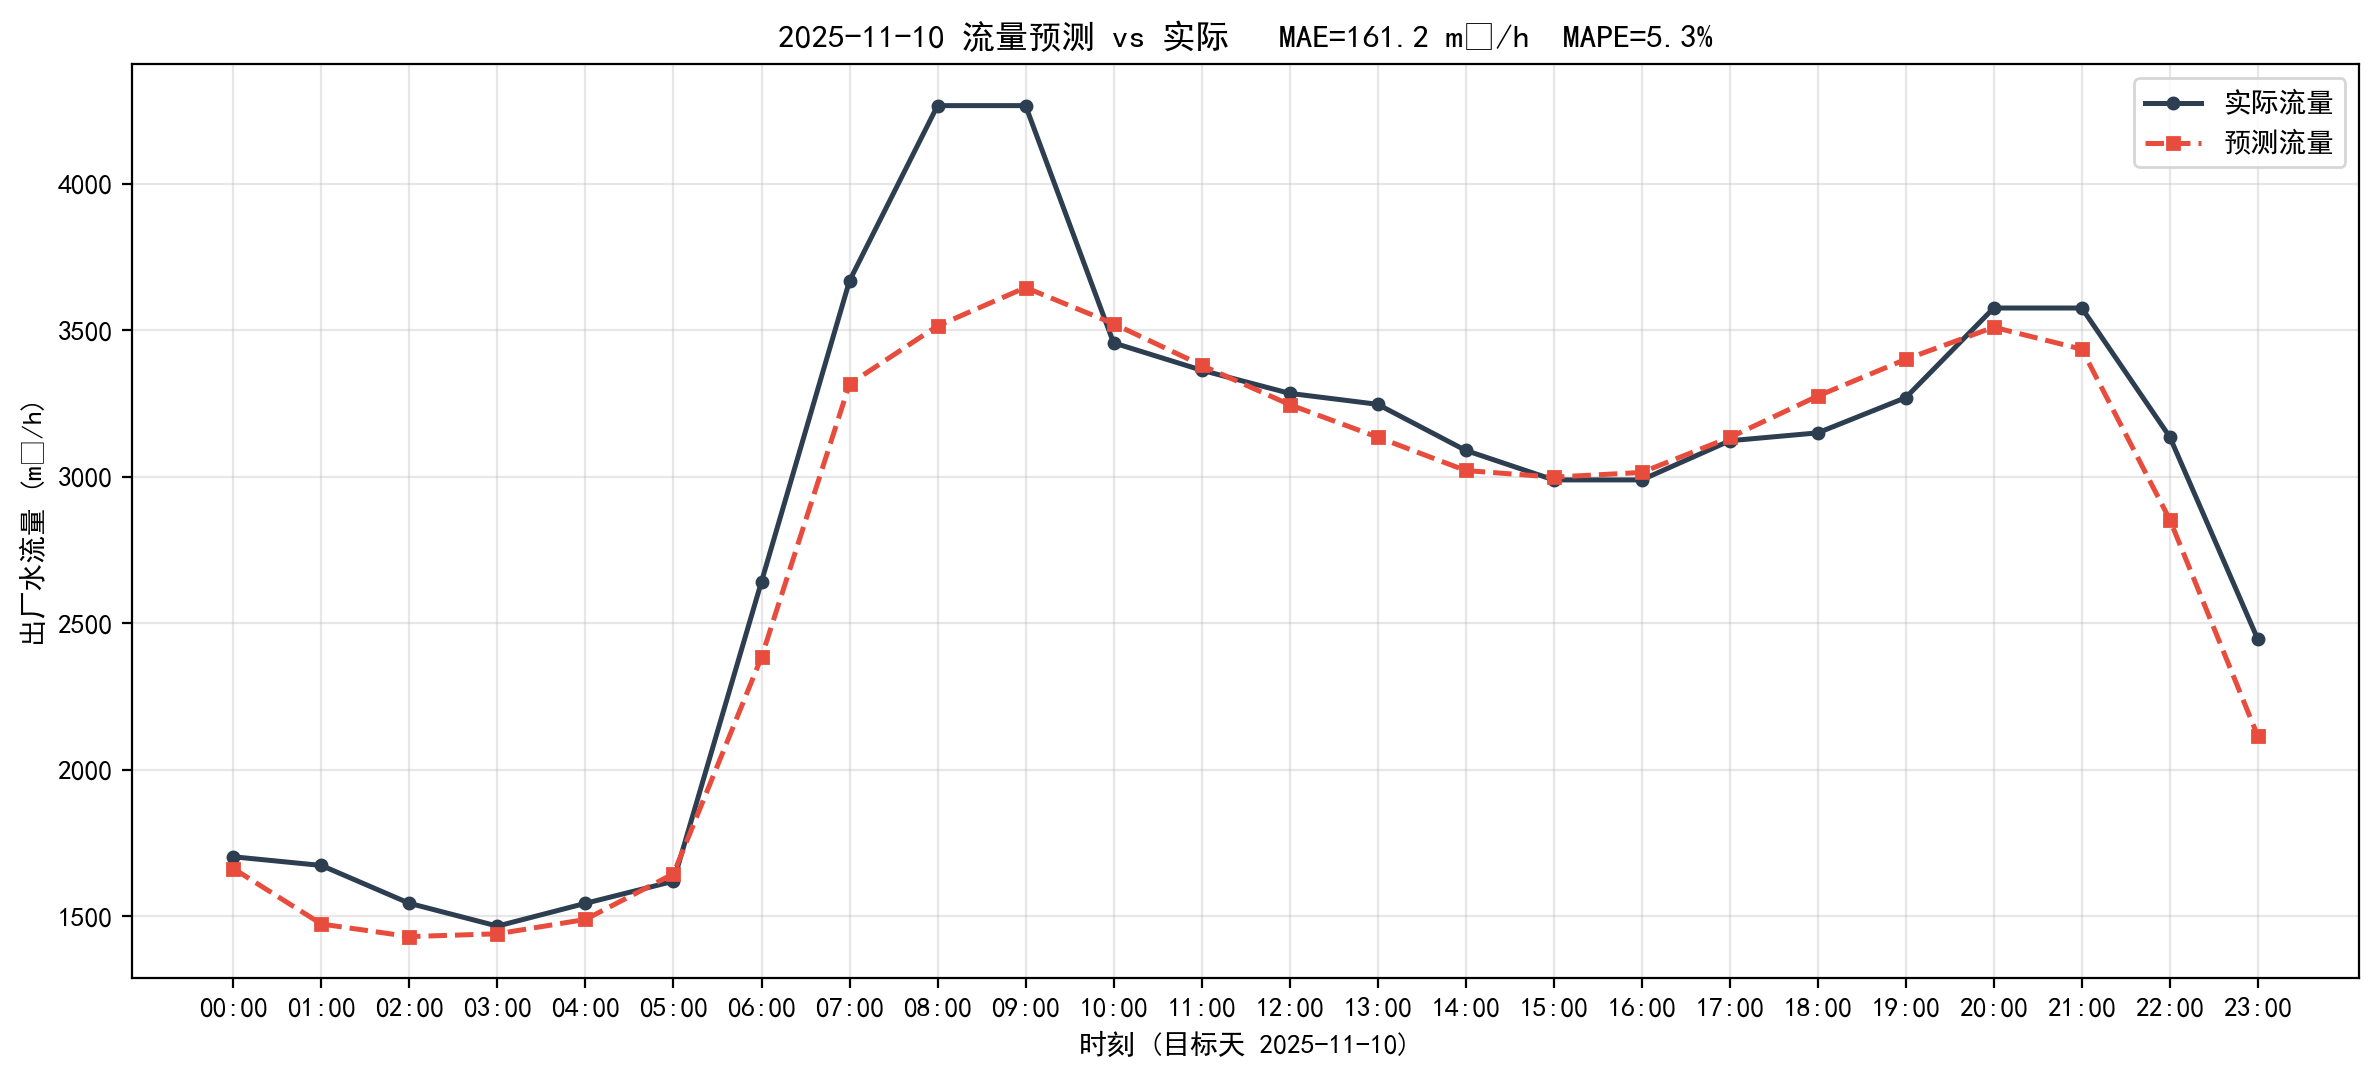

Data behind this chart, as committed beside it:
timestamp, actual, predict, abs_err
2025-11-10 00:00:00, 1703, 1663, 40.3
2025-11-10 01:00:00, 1674, 1474, 199.9
2025-11-10 02:00:00, 1544, 1431, 113.5
2025-11-10 03:00:00, 1466, 1440, 26.27
2025-11-10 04:00:00, 1544, 1489, 55.03
2025-11-10 05:00:00, 1620, 1645, 25.45
2025-11-10 06:00:00, 2643, 2384, 258.2
2025-11-10 07:00:00, 3670, 3317, 352.5
2025-11-10 08:00:00, 4268, 3516, 752.3
2025-11-10 09:00:00, 4268, 3647, 621.2
2025-11-10 10:00:00, 3458, 3523, 65.45
2025-11-10 11:00:00, 3364, 3381, 16.86
2025-11-10 12:00:00, 3285, 3247, 38.51
2025-11-10 13:00:00, 3248, 3136, 112.1
2025-11-10 14:00:00, 3091, 3022, 68.64
2025-11-10 15:00:00, 2990, 2999, 9.49
2025-11-10 16:00:00, 2990, 3015, 25.39
2025-11-10 17:00:00, 3124, 3135, 11.25
2025-11-10 18:00:00, 3150, 3276, 125.7
2025-11-10 19:00:00, 3271, 3402, 130.8
2025-11-10 20:00:00, 3577, 3511, 65.55
2025-11-10 21:00:00, 3577, 3436, 140.7
2025-11-10 22:00:00, 3137, 2854, 282.3
2025-11-10 23:00:00, 2446, 2115, 330.4
